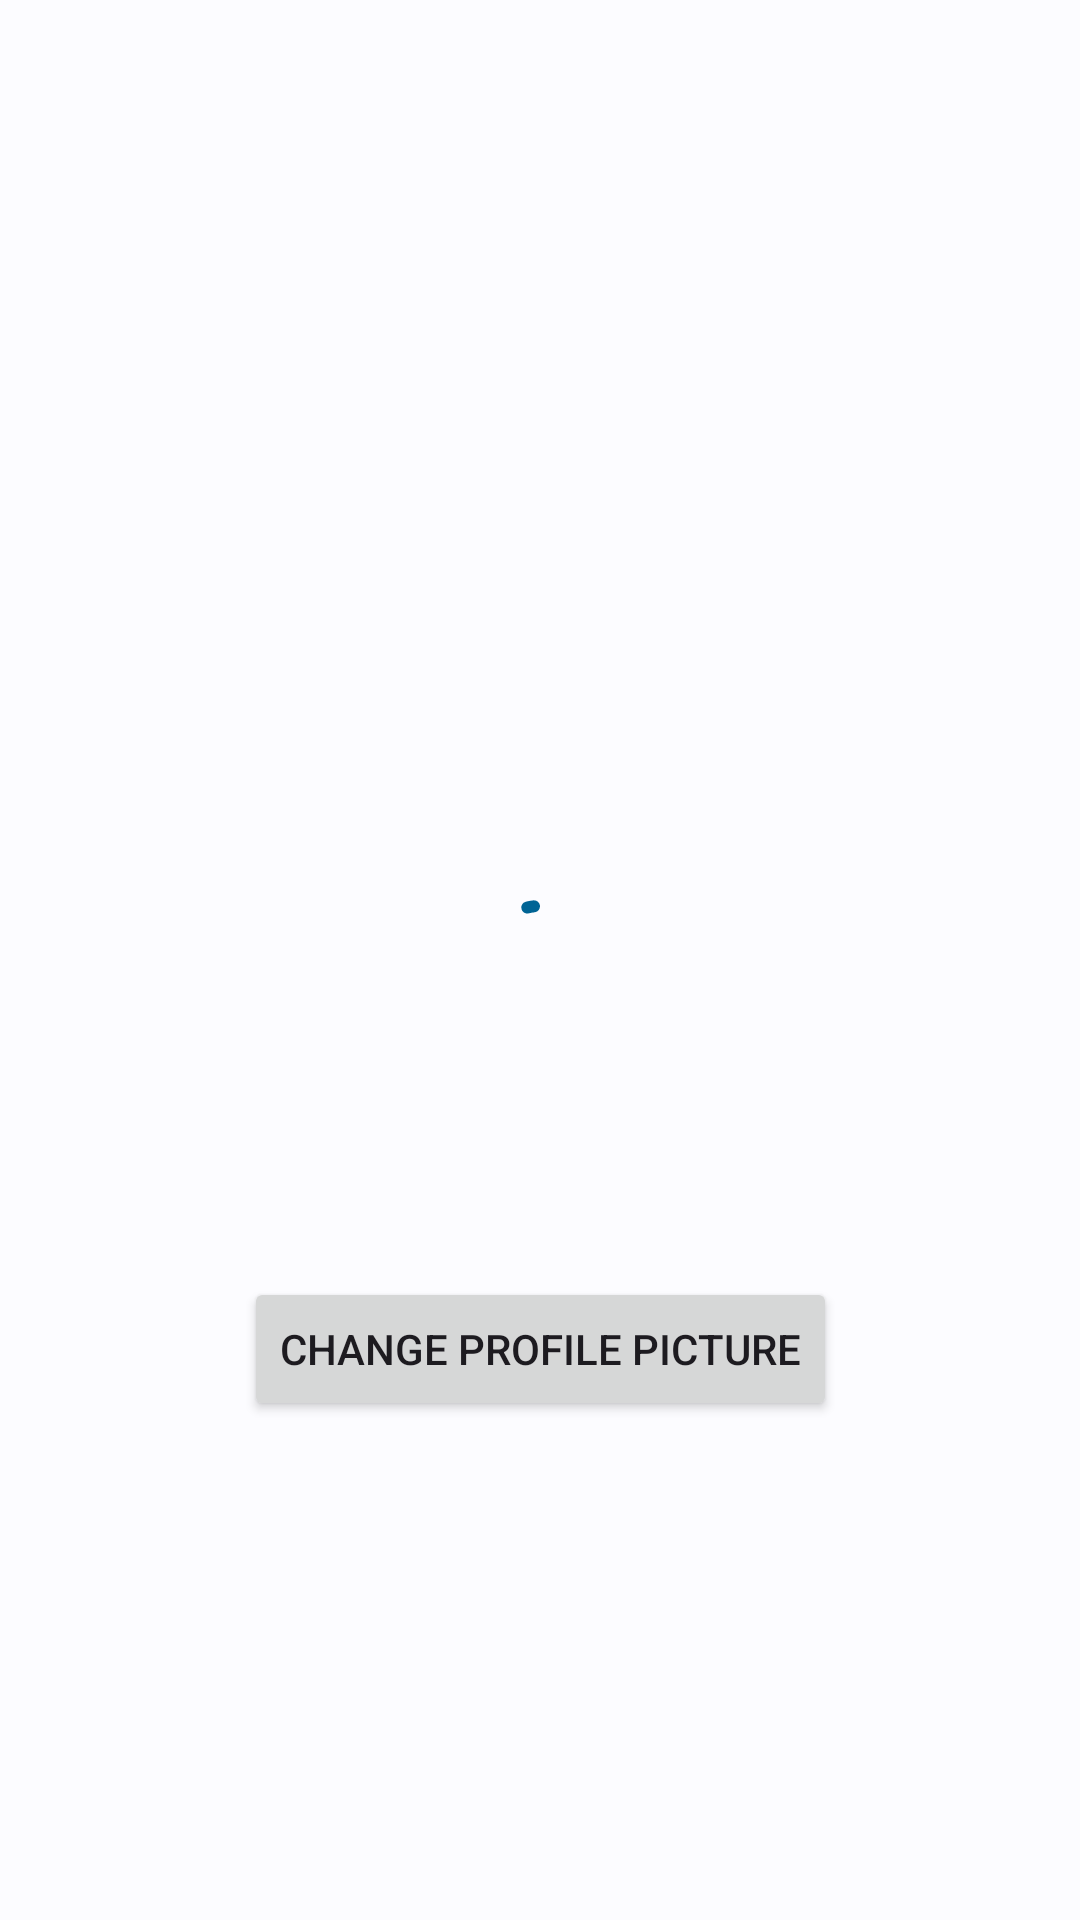

Produce the Android XML layout that renders to this screen, including the resource entries it uses.
<!-- AndroidManifest.xml: application theme Theme.LostAndFound -->
<!-- res/layout/activity_profile.xml -->
<?xml version="1.0" encoding="utf-8"?>
<layout xmlns:android="http://schemas.android.com/apk/res/android"
    xmlns:app="http://schemas.android.com/apk/res-auto"
    xmlns:tools="http://schemas.android.com/tools">
    <androidx.constraintlayout.widget.ConstraintLayout
        android:id="@+id/main"
        android:layout_width="match_parent"
        android:layout_height="match_parent"
        tools:context=".ProfileActivity">

        <com.google.android.material.progressindicator.CircularProgressIndicator
            android:layout_width="wrap_content"
            app:layout_constraintTop_toTopOf="parent"
            android:id="@+id/loading_animation"
            app:layout_constraintBottom_toBottomOf="parent"
            app:layout_constraintStart_toStartOf="parent"
            app:layout_constraintEnd_toEndOf="parent"
            android:layout_height="wrap_content"
            android:indeterminate="true" />

        <androidx.constraintlayout.widget.ConstraintLayout
            android:layout_width="wrap_content"
            android:id="@+id/profile_pengguna"
            app:layout_constraintTop_toTopOf="parent"
            app:layout_constraintBottom_toBottomOf="parent"
            app:layout_constraintStart_toStartOf="parent"
            android:visibility="invisible"
            app:layout_constraintEnd_toEndOf="parent"
            android:layout_height="wrap_content">

            <de.hdodenhof.circleimageview.CircleImageView
                android:layout_width="100dp"
                android:layout_height="100dp"
                android:id="@+id/gambar_profile"
                app:layout_constraintTop_toTopOf="parent"
                app:layout_constraintStart_toStartOf="parent"
                app:layout_constraintEnd_toEndOf="parent"
                android:src="@drawable/default_profile_pict"/>

            <TextView
                android:layout_width="wrap_content"
                android:layout_height="wrap_content"
                android:text="Ini Adalah Nama"
                android:layout_marginTop="20dp"
                android:textStyle="bold"
                android:textSize="20sp"
                android:id="@+id/tempat_nama_pengguna"
                app:layout_constraintStart_toStartOf="@id/gambar_profile"
                app:layout_constraintEnd_toEndOf="@id/gambar_profile"
                app:layout_constraintTop_toBottomOf="@id/gambar_profile"
                tools:ignore="HardcodedText" />

            <TextView
                android:layout_width="wrap_content"
                android:layout_height="wrap_content"
                android:text="Ini adalah email"
                app:layout_constraintTop_toBottomOf="@id/tempat_nama_pengguna"
                android:id="@+id/tempat_email_pengguna"
                app:layout_constraintStart_toStartOf="@id/tempat_nama_pengguna"
                app:layout_constraintEnd_toEndOf="@id/tempat_nama_pengguna"
                android:layout_marginTop="5dp"
                tools:ignore="HardcodedText" />

        </androidx.constraintlayout.widget.ConstraintLayout>

        <Button
            android:id="@+id/button"
            android:layout_width="wrap_content"
            android:layout_height="wrap_content"
            android:layout_marginTop="20dp"
            android:text="Change Profile Picture"
            app:layout_constraintEnd_toEndOf="parent"
            app:layout_constraintStart_toStartOf="parent"
            app:layout_constraintTop_toBottomOf="@+id/profile_pengguna" />

    </androidx.constraintlayout.widget.ConstraintLayout>
</layout>
<!-- resources referenced by this layout -->
<resources>
  <style name="Theme.LostAndFound" parent="Theme.Material3.Light.NoActionBar">
          <item name="colorPrimary">@color/md_theme_light_primary</item>
          <item name="colorOnPrimary">@color/md_theme_light_onPrimary</item>
          <item name="colorPrimaryContainer">@color/md_theme_light_primaryContainer</item>
          <item name="colorOnPrimaryContainer">@color/md_theme_light_onPrimaryContainer</item>
          <item name="colorSecondary">@color/md_theme_light_secondary</item>
          <item name="colorOnSecondary">@color/md_theme_light_onSecondary</item>
          <item name="colorSecondaryContainer">@color/md_theme_light_secondaryContainer</item>
          <item name="colorOnSecondaryContainer">@color/md_theme_light_onSecondaryContainer</item>
          <item name="colorTertiary">@color/md_theme_light_tertiary</item>
          <item name="colorOnTertiary">@color/md_theme_light_onTertiary</item>
          <item name="colorTertiaryContainer">@color/md_theme_light_tertiaryContainer</item>
          <item name="colorOnTertiaryContainer">@color/md_theme_light_onTertiaryContainer</item>
          <item name="colorError">@color/md_theme_light_error</item>
          <item name="colorErrorContainer">@color/md_theme_light_errorContainer</item>
          <item name="colorOnError">@color/md_theme_light_onError</item>
          <item name="colorOnErrorContainer">@color/md_theme_light_onErrorContainer</item>
          <item name="android:colorBackground">@color/md_theme_light_background</item>
          <item name="colorOnBackground">@color/md_theme_light_onBackground</item>
          <item name="colorSurface">@color/md_theme_light_surface</item>
          <item name="colorOnSurface">@color/md_theme_light_onSurface</item>
          <item name="colorSurfaceVariant">@color/md_theme_light_surfaceVariant</item>
          <item name="colorOnSurfaceVariant">@color/md_theme_light_onSurfaceVariant</item>
          <item name="colorOutline">@color/md_theme_light_outline</item>
          <item name="colorOnSurfaceInverse">@color/md_theme_light_inverseOnSurface</item>
          <item name="colorSurfaceInverse">@color/md_theme_light_inverseSurface</item>
          <item name="colorPrimaryInverse">@color/md_theme_light_inversePrimary</item>
      </style>
  <color name="md_theme_light_primary">#006495</color>
  <color name="md_theme_light_onPrimary">#FFFFFF</color>
  <color name="md_theme_light_primaryContainer">#CBE6FF</color>
  <color name="md_theme_light_onPrimaryContainer">#001E30</color>
  <color name="md_theme_light_secondary">#50606F</color>
  <color name="md_theme_light_onSecondary">#FFFFFF</color>
  <color name="md_theme_light_secondaryContainer">#D4E4F6</color>
  <color name="md_theme_light_onSecondaryContainer">#0C1D29</color>
  <color name="md_theme_light_tertiary">#0061A2</color>
  <color name="md_theme_light_onTertiary">#FFFFFF</color>
  <color name="md_theme_light_tertiaryContainer">#D1E4FF</color>
  <color name="md_theme_light_onTertiaryContainer">#001D36</color>
  <color name="md_theme_light_error">#BA1A1A</color>
  <color name="md_theme_light_errorContainer">#FFDAD6</color>
  <color name="md_theme_light_onError">#FFFFFF</color>
  <color name="md_theme_light_onErrorContainer">#410002</color>
  <color name="md_theme_light_background">#FCFCFF</color>
  <color name="md_theme_light_onBackground">#1A1C1E</color>
  <color name="md_theme_light_surface">#FCFCFF</color>
  <color name="md_theme_light_onSurface">#1A1C1E</color>
  <color name="md_theme_light_surfaceVariant">#DEE3EA</color>
  <color name="md_theme_light_onSurfaceVariant">#41474D</color>
  <color name="md_theme_light_outline">#72787E</color>
  <color name="md_theme_light_inverseOnSurface">#F0F0F3</color>
  <color name="md_theme_light_inverseSurface">#2E3133</color>
  <color name="md_theme_light_inversePrimary">#8FCDFF</color>
</resources>
